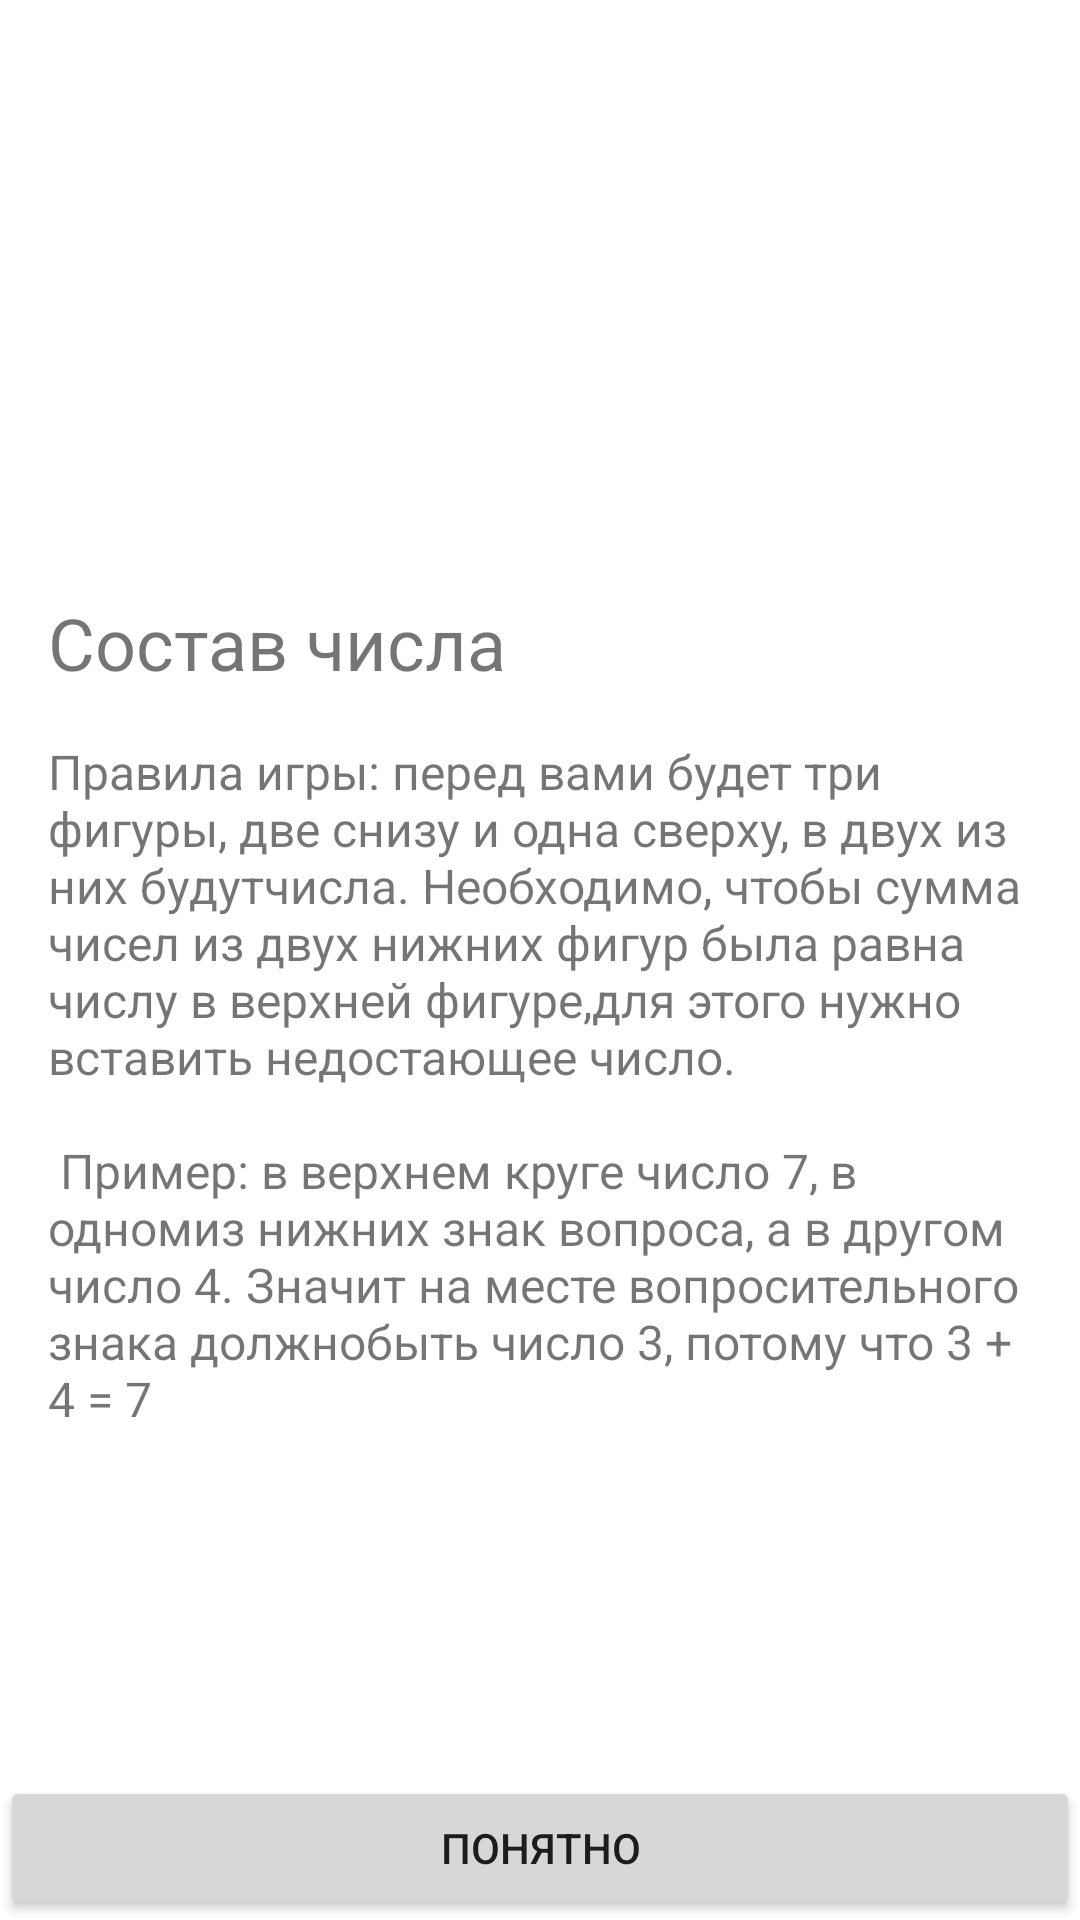

Layout XML and referenced resources for this Android screen:
<!-- AndroidManifest.xml: application theme Theme.CountGame -->
<!-- res/layout/fragment_welcome.xml -->
<?xml version="1.0" encoding="utf-8"?>
<layout>
    <ScrollView xmlns:android="http://schemas.android.com/apk/res/android"
        xmlns:app="http://schemas.android.com/apk/res-auto"
        xmlns:tools="http://schemas.android.com/tools"
        android:layout_width="match_parent"
        android:layout_height="match_parent"
        android:fillViewport="true">

        <androidx.constraintlayout.widget.ConstraintLayout
            android:layout_width="match_parent"
            android:layout_height="wrap_content"
            tools:context=".presentation.WelcomeFragment">

            <ImageView
                android:id="@+id/iv_logo"
                android:layout_width="wrap_content"
                android:layout_height="150dp"
                android:layout_margin="32dp"
                android:contentDescription="@string/welcome_logo"
                android:src="@drawable/ic_brain"
                app:layout_constraintEnd_toEndOf="parent"
                app:layout_constraintStart_toStartOf="parent"
                app:layout_constraintTop_toTopOf="parent" />

            <TextView
                android:id="@+id/tv_title"
                android:layout_width="match_parent"
                android:layout_height="wrap_content"
                android:layout_margin="16dp"
                android:text="@string/welcome_title"
                android:textSize="24sp"
                app:layout_constraintTop_toBottomOf="@id/iv_logo" />

            <TextView
                android:layout_width="match_parent"
                android:layout_height="wrap_content"
                android:layout_margin="16dp"
                android:text="@string/game_rules"
                android:textSize="16sp"
                app:layout_constraintTop_toBottomOf="@id/tv_title" />

            <Button
                android:id="@+id/button_understand"
                android:layout_width="match_parent"
                android:layout_height="wrap_content"
                android:layout_gravity="bottom"
                android:text="@string/button_understand"
                app:layout_constraintBottom_toBottomOf="parent" />
        </androidx.constraintlayout.widget.ConstraintLayout>
    </ScrollView>
</layout>
<!-- resources referenced by this layout -->
<resources>
  <string name="button_understand">Понятно</string>
  <string name="game_rules">Правила игры: перед вами будет три фигуры, две снизу и одна сверху, в двух из них будутчисла. Необходимо, чтобы сумма чисел из двух нижних фигур была равна числу в верхней фигуре,для этого нужно вставить недостающее число.\n\n Пример: в верхнем круге число 7, в одномиз нижних знак вопроса, а в другом число 4. Значит на месте вопросительного знака должнобыть число 3, потому что 3 + 4 = 7
      </string>
  <string name="welcome_logo">Welcome Logo</string>
  <string name="welcome_title">Состав числа</string>
  <style name="Theme.CountGame" parent="Theme.MaterialComponents.DayNight.DarkActionBar">
          
          <item name="colorPrimary">@color/purple_500</item>
          <item name="colorPrimaryVariant">@color/purple_700</item>
          <item name="colorOnPrimary">@color/white</item>
          
          <item name="colorSecondary">@color/teal_200</item>
          <item name="colorSecondaryVariant">@color/teal_700</item>
          <item name="colorOnSecondary">@color/black</item>
          
          <item name="android:statusBarColor">?attr/colorPrimaryVariant</item>
          
      </style>
  <!-- not gathered from this repository: default colours our renderer supplied (Android Studio template values) -->
  <color name="purple_500">#FF6200EE</color>
  <color name="purple_700">#FF3700B3</color>
  <color name="teal_200">#FF03DAC5</color>
  <color name="teal_700">#FF018786</color>
  <color name="black">#FF000000</color>
  <color name="white">#FFFFFFFF</color>
</resources>
